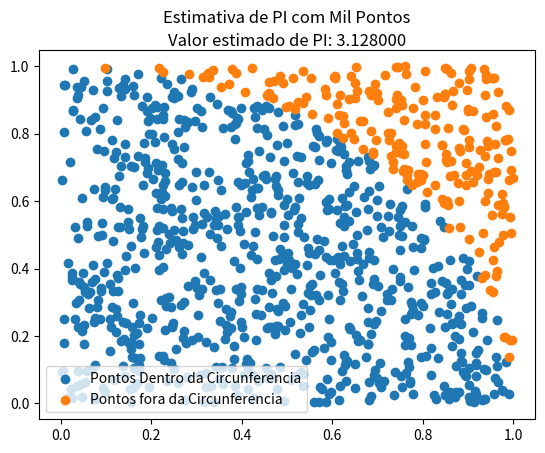

Write Python code to recreate this figure.
import random, matplotlib.pyplot as plt

def grafico (n):
    dentro_x = []
    dentro_y = []
    fora_x = []
    fora_y = []

    # calcula n pontos aleatorios
    for i in range(n):
        x = random.uniform(0, 1)
        y = random.uniform(0, 1)

        dist = abs(x*x + y*y)

        # verifica se esta dentro ou fora da circunferencia
        if dist <= 1:
            dentro_x.append(x)
            dentro_y.append(y)
        else:
            fora_x.append(x)
            fora_y.append(y) 
    
    # calcula pi
    pi = (4 * len(dentro_x)) / (len(dentro_x) + len (fora_x))
    print(pi)

    # criando o grafico
    plt.figure()
    plt.scatter(dentro_x, dentro_y, label = 'Pontos Dentro da Circunferencia')
    plt.scatter(fora_x, fora_y, label = 'Pontos fora da Circunferencia')
    plt.xlim = 1
    plt.ylim = 1
    plt.title('Estimativa de PI com Mil Pontos', y = 1.05)
    plt.text(0.5, 1.06, f'Valor estimado de PI: {pi:.6f}', ha='center', fontsize=12)
    plt.legend(loc = 'lower left')
    plt.show()

grafico(1000)